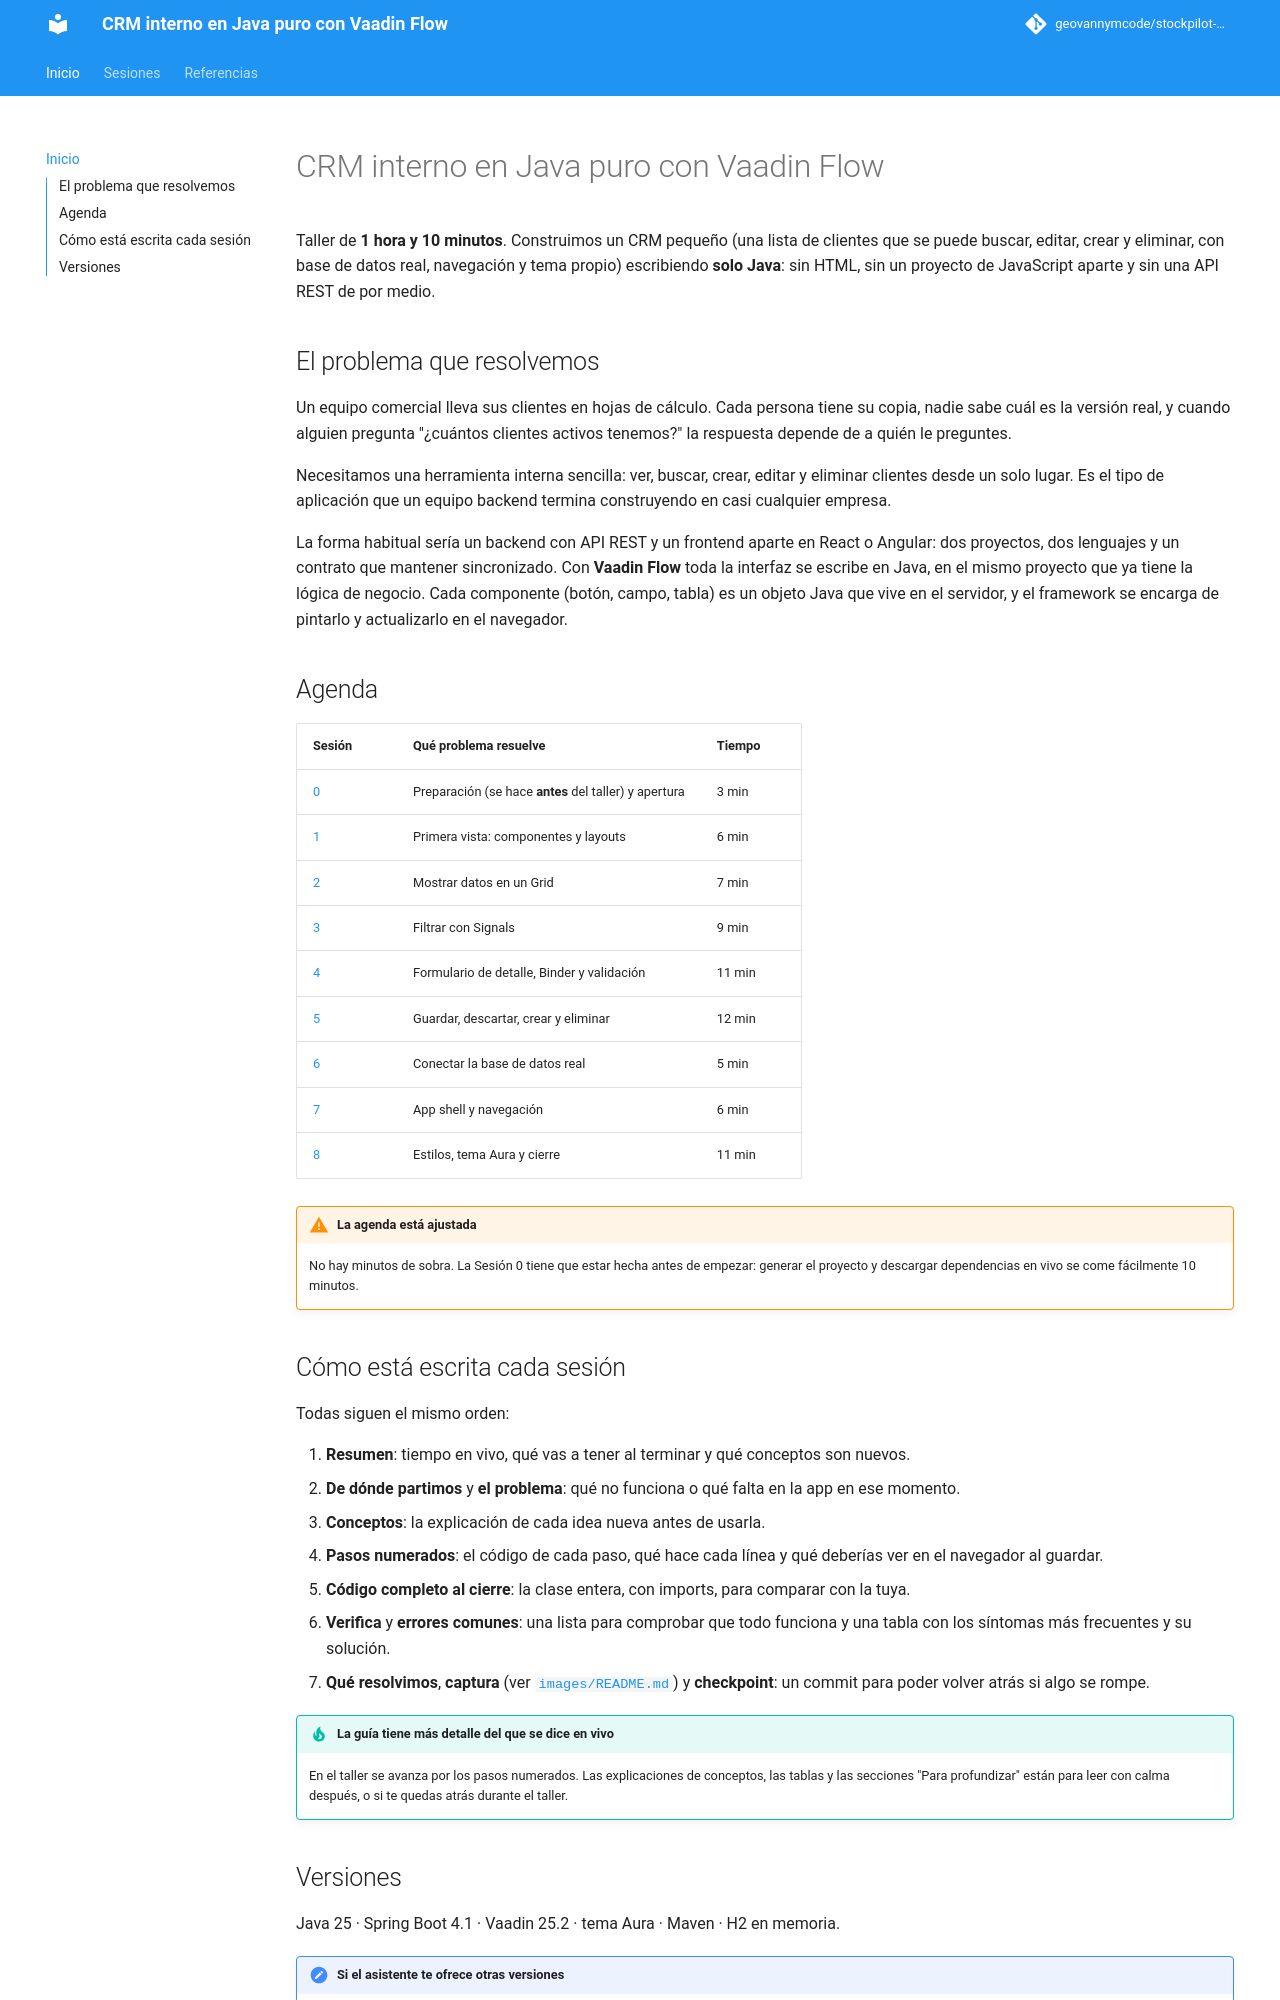

repository: geovannymcode/crm-vaadin-baqjug · page: index.html · generator: mkdocs

# CRM interno en Java puro con Vaadin Flow

Taller de **1 hora y 10 minutos**. Construimos un CRM pequeño (una lista de
clientes que se puede buscar, editar, crear y eliminar, con base de datos
real, navegación y tema propio) escribiendo **solo Java**: sin HTML, sin
un proyecto de JavaScript aparte y sin una API REST de por medio.

## El problema que resolvemos

Un equipo comercial lleva sus clientes en hojas de cálculo. Cada persona
tiene su copia, nadie sabe cuál es la versión real, y cuando alguien
pregunta "¿cuántos clientes activos tenemos?" la respuesta depende de a
quién le preguntes.

Necesitamos una herramienta interna sencilla: ver, buscar, crear, editar
y eliminar clientes desde un solo lugar. Es el tipo de aplicación que un
equipo backend termina construyendo en casi cualquier empresa.

La forma habitual sería un backend con API REST y un frontend aparte en
React o Angular: dos proyectos, dos lenguajes y un contrato que mantener
sincronizado. Con **Vaadin Flow** toda la interfaz se escribe en Java,
en el mismo proyecto que ya tiene la lógica de negocio. Cada componente
(botón, campo, tabla) es un objeto Java que vive en el servidor, y el
framework se encarga de pintarlo y actualizarlo en el navegador.

## Agenda

| Sesión | Qué problema resuelve | Tiempo |
|--------|-----------------------|--------|
| [0](sesion_0.md) | Preparación (se hace **antes** del taller) y apertura | 3 min |
| [1](sesion_1.md) | Primera vista: componentes y layouts | 6 min |
| [2](sesion_2.md) | Mostrar datos en un Grid | 7 min |
| [3](sesion_3.md) | Filtrar con Signals | 9 min |
| [4](sesion_4.md) | Formulario de detalle, Binder y validación | 11 min |
| [5](sesion_5.md) | Guardar, descartar, crear y eliminar | 12 min |
| [6](sesion_6.md) | Conectar la base de datos real | 5 min |
| [7](sesion_7.md) | App shell y navegación | 6 min |
| [8](sesion_8.md) | Estilos, tema Aura y cierre | 11 min |

!!! warning "La agenda está ajustada"
    No hay minutos de sobra. La Sesión 0 tiene que estar hecha antes de
    empezar: generar el proyecto y descargar dependencias en vivo se come
    fácilmente 10 minutos.

## Cómo está escrita cada sesión

Todas siguen el mismo orden:

1. **Resumen**: tiempo en vivo, qué vas a tener al terminar y qué
   conceptos son nuevos.
2. **De dónde partimos** y **el problema**: qué no funciona o qué falta
   en la app en ese momento.
3. **Conceptos**: la explicación de cada idea nueva antes de usarla.
4. **Pasos numerados**: el código de cada paso, qué hace cada línea y
   qué deberías ver en el navegador al guardar.
5. **Código completo al cierre**: la clase entera, con imports, para
   comparar con la tuya.
6. **Verifica** y **errores comunes**: una lista para comprobar que todo
   funciona y una tabla con los síntomas más frecuentes y su solución.
7. **Qué resolvimos**, **captura** (ver
   [`images/README.md`](images/README.md)) y **checkpoint**: un commit
   para poder volver atrás si algo se rompe.

!!! tip "La guía tiene más detalle del que se dice en vivo"
    En el taller se avanza por los pasos numerados. Las explicaciones de
    conceptos, las tablas y las secciones "Para profundizar" están para
    leer con calma después, o si te quedas atrás durante el taller.
